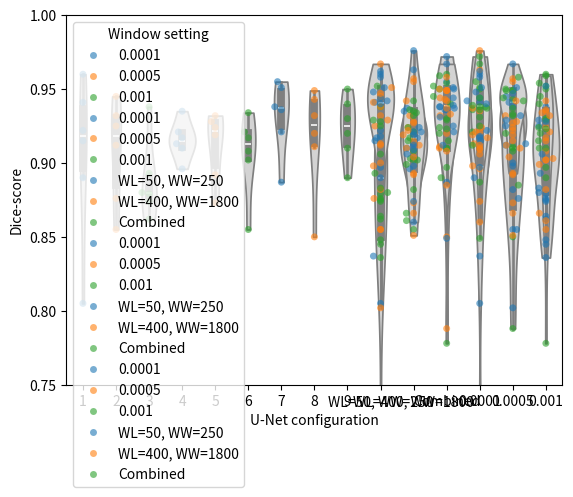

Reproduce this figure in Python.
# Library imports
import seaborn as sns
import pandas as pd
import matplotlib.pyplot as plt
import os

# define the data for the violin plots
wide_001 = [0.921, 0.934, 0.855, 0.917, 0.902, 0.908]
wide_0005 = [0.919, 0.924, 0.873, 0.932, 0.892, 0.928]
wide_0001 = [0.910, 0.917, 0.896, 0.935, 0.913, 0.921]

narrow_001 = [0.938, 0.874, 0.879, 0.862, 0.893, 0.88]
narrow_0005 = [0.912, 0.932, 0.855, 0.945, 0.876, 0.925]
narrow_0001 = [0.915, 0.960, 0.805, 0.922, 0.890, 0.941]

combine_0001 = [0.936, 0.951, 0.887, 0.955, 0.921, 0.938]
combine_0005 = [0.932, 0.920, 0.850, 0.949, 0.911, 0.943]
combine_001 = [0.910, 0.920, 0.890, 0.940, 0.930, 0.950]  

prec_wide_001 = [0.942, 0.932, 0.861, 0.936, 0.882, 0.915]
prec_wide_0005 = [0.927, 0.893, 0.904, 0.955, 0.922, 0.942]
prec_wide_0001 = [0.912, 0.874, 0.860, 0.976, 0.906, 0.919]
prec_narrow_001 = [0.952,0.845, 0.883, 0.876, 0.929, 0.928]
prec_narrow_0005 = [0.947, 0.967,0.929, 0.951,0.900, 0.941]
prec_narrow_0001 = [0.918, 0.962, 0.942, 0.948, 0.951, 0.940]
prec_combine_0001 = [0.925, 0.967, 0.939, 0.938, 0.912, 0.944]
prec_combine_0005 = [0.958, 0.908, 0.944, 0.949, 0.942, 0.937]
prec_combine_001 = [0.924, 0.959, 0.778, 0.945, 0.915, 0.923]

rec_wide_001 = [0.902, 0.935, 0.866, 0.899, 0.924, 0.903]
rec_wide_0005 = [0.912, 0.957, 0.851, 0.910, 0.866, 0.915]
rec_wide_0001 = [0.909, 0.963, 0.937, 0.898, 0.921, 0.924]
rec_narrow_001 = [0.925, 0.906, 0.875, 0.848, 0.864, 0.836]
rec_narrow_0005 = [0.882, 0.898, 0.802, 0.938, 0.855, 0.913]
rec_narrow_0001 = [0.917, 0.958, 0.706, 0.897, 0.837, 0.944]
rec_combine_0001 = [0.950, 0.937, 0.849, 0.972, 0.931, 0.936]
rec_combine_0005 = [0.910, 0.933, 0.788, 0.949, 0.885, 0.950]
rec_combine_001 = [0.929, 0.952, 0.910, 0.954, 0.897, 0.960]






# Sample data
data = {
    'Window setting': ['WL=50, WW=250'] * 18 +
                    ['WL=400, WW=1800'] * 18 +
                    ['Combined'] * 18,
    'Dice-score': narrow_0001 + narrow_0005 + narrow_001 +
                wide_0001 + wide_0005 + wide_001 +
                combine_0001 + combine_0005 + combine_001,
    'Precision': prec_narrow_0001 + prec_narrow_0005 + prec_narrow_001 +
                prec_wide_0001 + prec_wide_0005 + prec_wide_001 +
                prec_combine_0001 + prec_combine_0005 + prec_combine_001,
    'Recall': rec_narrow_0001 + rec_narrow_0005 + rec_narrow_001 +
                rec_wide_0001 + rec_wide_0005 + rec_wide_001 +
                rec_combine_0001 + rec_combine_0005 + rec_combine_001,
    'Learning rate': ['0.0001'] * 6 + ['0.0005'] * 6 + ['0.001'] * 6 +
                     ['0.0001'] * 6 + ['0.0005'] * 6 + ['0.001'] * 6 +
                     ['0.0001'] * 6 + ['0.0005'] * 6 + ['0.001'] * 6,
    'U-Net configuration' : ['1']*6 + ['2']*6 + ['3']*6 + 
                            ['4']*6 + ['5']*6 + ['6']*6 +
                            ['7']*6 + ['8']*6 + ['9']*6
}


"""
Violin plot for Dice score for each config
"""
# Create a DataFrame
df = pd.DataFrame(data)

# Create the violin plot for Window Width
sns.violinplot(x='U-Net configuration', y='Dice-score', data=df, color="lightgray", cut=0)

# Swarm plot
sns.swarmplot(x='U-Net configuration', y='Dice-score', data=df, hue='Learning rate', alpha=0.6)

ax = plt.gca() # get current axis
ax.set_ylim(0.75, 1.0)

# Save the figure
output_folder = 'figures'
os.makedirs(output_folder, exist_ok=True)  # Create the folder if it doesn't exist
output_path = os.path.join(output_folder, 'config_dice.png')
plt.savefig(output_path, dpi=300)
plt.show()

"""
Violin plot for Dice score for each Window setting
"""
# Create a DataFrame
df = pd.DataFrame(data)

# Create the violin plot for Window Width
sns.violinplot(x='Window setting', y='Dice-score', data=df, color="lightgray", cut=0)

# Swarm plot
sns.swarmplot(x='Window setting', y='Dice-score', data=df, hue='Learning rate', alpha=0.6)

ax = plt.gca() # get current axis
ax.set_ylim(0.75, 1.0)

# Save the figure
output_folder = 'figures'
os.makedirs(output_folder, exist_ok=True)  # Create the folder if it doesn't exist
output_path = os.path.join(output_folder, 'dist_fold_win.png')
plt.savefig(output_path, dpi=300)
plt.show()

"""
Violin plots for Dice score for each learning rate"""
# Create the violin plot for Window Width
sns.violinplot(x='Learning rate', y='Dice-score', data=df, color="lightgray", cut=0)

# Swarm plot
sns.swarmplot(x='Learning rate', y='Dice-score', data=df, hue='Window setting', alpha=0.6)

ax = plt.gca() # get current axis
ax.set_ylim(0.75, 1.0)

# Save the figure
output_path = os.path.join(output_folder, 'dist_fold_lr.png')
plt.savefig(output_path, dpi=300)
plt.show()

"""
Violin plots for Recall for each window setting
"""
# Create the violin plot for Window Width
sns.violinplot(x='Window setting', y='Recall', data=df, color="lightgray", cut=0)

# Swarm plot
sns.swarmplot(x='Window setting', y='Recall', data=df, hue='Learning rate', alpha=0.6)

ax = plt.gca() # get current axis
ax.set_ylim(0.75, 1.0)

# Save the figure
output_folder = 'figures'
os.makedirs(output_folder, exist_ok=True)  # Create the folder if it doesn't exist
output_path = os.path.join(output_folder, 'dist_rec_win.png')
plt.savefig(output_path, dpi=300)
plt.show()

"""
Violin plots of recall for each Learning rate
"""
# Create the violin plot for Window Width
sns.violinplot(x='Learning rate', y='Recall', data=df, color="lightgray", cut=0)

# Swarm plot
sns.swarmplot(x='Learning rate', y='Recall', data=df, hue='Window setting', alpha=0.6)

ax = plt.gca() # get current axis
ax.set_ylim(0.75, 1.0)

# Save the figure
output_folder = 'figures'
os.makedirs(output_folder, exist_ok=True)  # Create the folder if it doesn't exist
output_path = os.path.join(output_folder, 'dist_rec_lr.png')
plt.savefig(output_path, dpi=300)
plt.show()

"""
Violin plots for Precision for each window setting
"""

# Create the violin plot for Window Width
sns.violinplot(x='Window setting', y='Precision', data=df, color="lightgray", cut=0)

# Swarm plot
sns.swarmplot(x='Window setting', y='Precision', data=df, hue='Learning rate', alpha=0.6)

ax = plt.gca() # get current axis
ax.set_ylim(0.75, 1.0)

# Save the figure
output_folder = 'figures'
os.makedirs(output_folder, exist_ok=True)  # Create the folder if it doesn't exist
output_path = os.path.join(output_folder, 'dist_prec_win.png')
plt.savefig(output_path, dpi=300)
plt.show()

"""
Violin plots for precision for each learning rate
"""

# Create the violin plot for Window Width
sns.violinplot(x='Learning rate', y='Precision', data=df, color="lightgray", cut=0)

# Swarm plot
sns.swarmplot(x='Learning rate', y='Precision', data=df, hue='Window setting', alpha=0.6)

ax = plt.gca() # get current axis
ax.set_ylim(0.75, 1.0)

# Save the figure
output_folder = 'figures'
os.makedirs(output_folder, exist_ok=True)  # Create the folder if it doesn't exist
output_path = os.path.join(output_folder, 'dist_prec_lr.png')
plt.savefig(output_path, dpi=300)
plt.show()